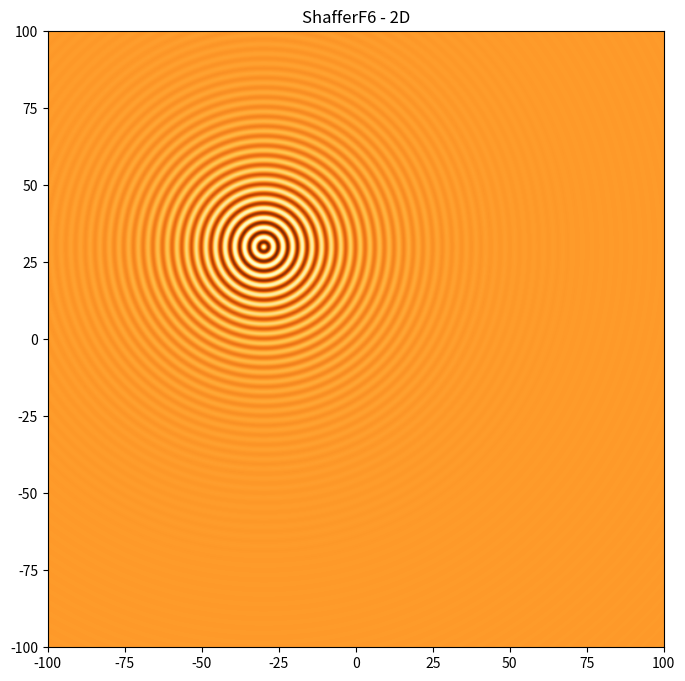

Write the Python code that produced this figure.
from abc import ABC, abstractmethod

import numpy as np
from numpy.typing import NDArray 

import matplotlib as mat
import matplotlib.pyplot as plt

import os 
import typing as t

def suppress_qt_warnings() -> None:
    os.environ["QT_DEVICE_PIXEL_RATIO"] = "0"
    os.environ["QT_AUTO_SCREEN_SCALE_FACTOR"] = "1"
    os.environ["QT_SCREEN_SCALE_FACTORS"] = "1"
    os.environ["QT_SCALE_FACTOR"] = "1"


class ValueOutOFRange(Exception):
    def __init__(self, axis: str) -> None:
        super().__init__(f'Values given for {axis}-axis are out of range.')


class Function2D(ABC):
    _xmin = np.float32(-100.0)
    _xmax = np.float32(+100.0)
    _ymin = np.float32(-100.0)
    _ymax = np.float32(+100.0)
    _graphtitle = '-x-'

    def __init__(self, 
            xshift: np.float32 = np.float32(0.0), 
            yshift: np.float32 = np.float32(0.0), 
            xiter: np.int32 = np.int32(100), 
            yiter: np.int32 = np.int32(100)) -> None:
    
        self.xshift = xshift
        self.yshift = yshift
        self.xiter = xiter
        self.yiter = yiter 
    
    def _checkBounds(self, x: NDArray[np.float32], y: NDArray[np.float32]) -> t.Union[None, str]:
        if(np.any((self.xmin > x) | (x > self.xmax))):
            return 'x'

        if(np.any((self.ymin > y) | (y > self.ymax))):
            return 'y'


        return None 

    def evaluateSingle(self, v: NDArray[np.float32]) -> np.float32:
        axis: t.Union[None, str] = self._checkBounds(v[0], v[1])

        if(axis is not None):
            raise ValueOutOFRange(axis)

        return self._func(v[0], v[1]) 


    def evaluate(self, x: NDArray[np.float32], y: NDArray[np.float32]) -> NDArray[np.float32]:
        axis: t.Union[None, str] = self._checkBounds(x, y)

        if(axis is not None):
            raise ValueOutOFRange(axis)

        return self._func(x, y)
 
    def show(self, ax = None) -> None:
        x: NDArray[np.float32] = np.linspace(self.xmin, self.xmax, self.xiter) 
        y: NDArray[np.float32] = np.linspace(self.ymin, self.ymax, self.yiter) 
        
        x, y = np.meshgrid(x, y)

        z: NDArray[np.float32] = self._func(x, y)

        ax.imshow(z, interpolation='bilinear', 
            extent = [self.xmin, self.xmax, self.ymin, self.ymax], 
            origin = 'lower', 
            cmap = 'YlOrBr')

        ax.title.set_text(self.graphtitle) 


    @abstractmethod
    def _func(self, x: NDArray[np.float32], y: NDArray[np.float32]) -> NDArray[np.float32]:
        pass

    @property
    def xmin(self) -> np.float32:
        return self._xmin 

    @property
    def xmax(self) -> np.float32:
        return self._xmax 

    @property
    def ymin(self) -> np.float32:
        return self._ymin 

    @property
    def ymax(self) -> np.float32:
        return self._ymax 
    
    @property
    def xshift(self) -> np.float32:
        return self._xshift

    @xshift.setter
    def xshift(self, val: np.float32) -> None:
        self._xshift = val

    @property
    def yshift(self) -> np.float32:
        return self._yshift
    
    @yshift.setter
    def yshift(self, val: np.float32) -> None:
        self._yshift = val

    @property
    def xiter(self) -> np.int32:
        return self._xiter

    @xiter.setter
    def xiter(self, val: np.int32) -> None:
        self._xiter = val

    @property
    def yiter(self) -> np.int32:
        return self._yiter
    
    @yiter.setter
    def yiter(self, val: np.int32) -> None:
        self._yiter = val

    @property
    def graphtitle(self) -> str:
        return self._graphtitle

class ShafferF62D(Function2D):
    xmin = np.float32(-100.0)
    xmax = np.float32(+100.0)
    ymin = np.float32(-100.0)
    ymax = np.float32(+100.0)
    graphtitle = 'ShafferF6 - 2D'

    def __init__(self, 
            xshift: np.float32 = np.float32(0.0), 
            yshift: np.float32 = np.float32(0.0), 
            xiter: np.int32 = np.int32(500), 
            yiter: np.int32 = np.int32(500)) -> None:
        
        super().__init__(xshift, yshift, xiter, yiter)
        
    def _func(self, x: NDArray[np.float32], y: NDArray[np.float32]) -> NDArray[np.float32]:
        x += self.xshift
        y += self.yshift

        return 0.5 + ((np.sin(np.sqrt(x**2 + y**2)))**2 - 0.5)/((1 + 0.001 * (x**2 + y**2))**2)

class Rastrigin2D(Function2D):
    xmin = np.float32(-5.12)
    xmax = np.float32(+5.12)
    ymin = np.float32(-5.12)
    ymax = np.float32(+5.12)
    graphtitle = 'Rastrigin - 2D'
       
    def _func(self, x: NDArray[np.float32], y: NDArray[np.float32]) -> NDArray[np.float32]:
        x += self.xshift
        y += self.yshift

        return (x**2 - 10.0 * np.cos(2.0 * np.pi * x)) + (y**2 - 10.0 * np.cos(2.0 * np.pi * y)) + 20.0



if __name__ == '__main__':
    suppress_qt_warnings()


    fig, ax1 = plt.subplots(nrows = 1, ncols = 1, figsize=(12, 8), dpi = 80)
    sf = ShafferF62D(xshift = np.float32(30.0), yshift = np.float32(-30.0))

    sf.evaluate([100.0, 100.0], [100.0, 100.0])

    sf.show(ax1)
    plt.show()
